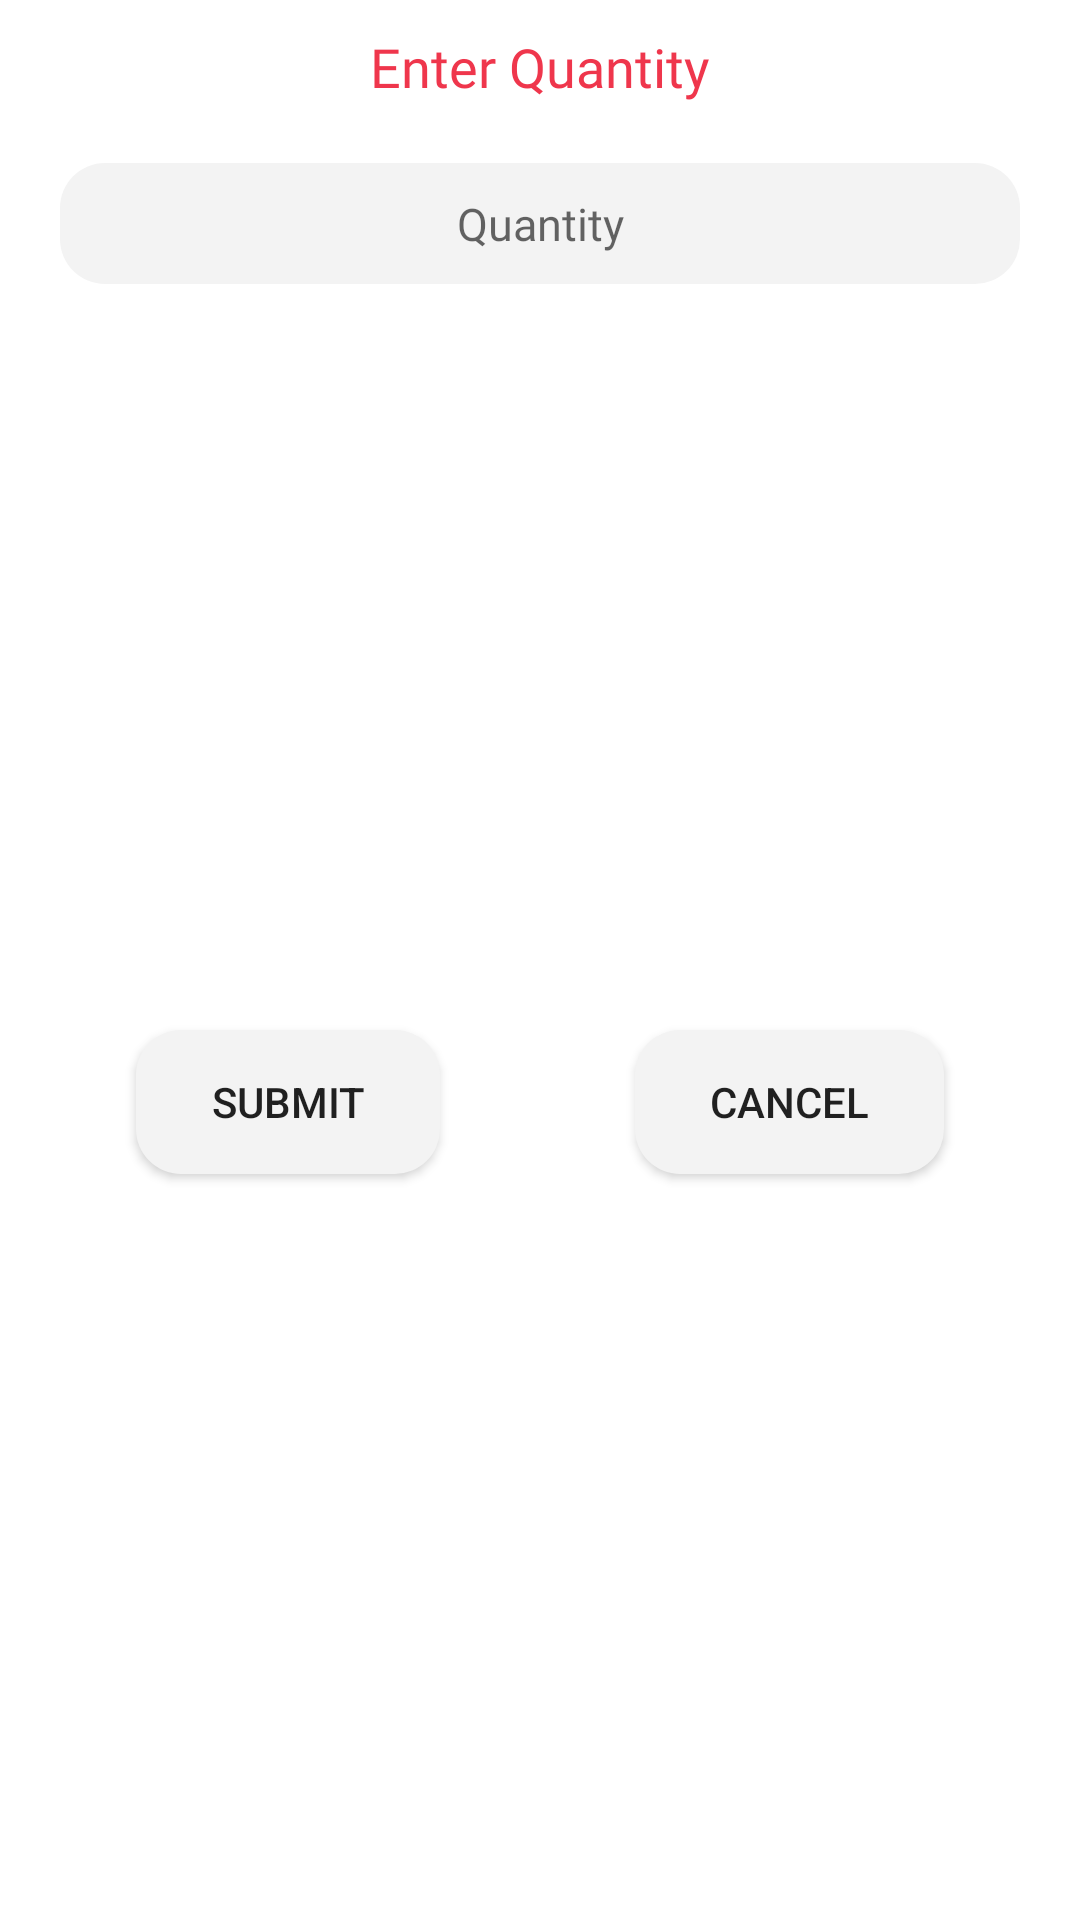

This screen was rendered from an Android layout file. Write that file and the resources it references.
<!-- AndroidManifest.xml: application theme Theme.SelfHelpGroupAndroidApp -->
<!-- res/layout/popup.xml -->
<?xml version="1.0" encoding="utf-8"?>
<androidx.constraintlayout.widget.ConstraintLayout xmlns:android="http://schemas.android.com/apk/res/android"
    android:layout_width="match_parent"
    android:layout_height="match_parent"
    xmlns:app="http://schemas.android.com/apk/res-auto">

    <TextView
        android:id="@+id/text"
        android:layout_width="match_parent"
        android:layout_height="wrap_content"
        android:text="Enter Quantity"
        app:layout_constraintStart_toStartOf="parent"
        app:layout_constraintEnd_toEndOf="parent"
        app:layout_constraintTop_toTopOf="parent"
        android:textAlignment="center"
        android:layout_margin="10dp"
        android:fontFamily="@font/segoeui"
        android:textSize="18dp"
        android:textColor="@color/theme"/>

    <EditText
        android:layout_width="match_parent"
        android:layout_height="wrap_content"
        android:background="@drawable/box2"
        app:layout_constraintTop_toBottomOf="@id/text"
        android:hint="Quantity"
        android:inputType="number"
        android:maxLines="1"
        android:textAlignment="center"
        android:backgroundTint="@color/background"
        android:padding="10dp"
        android:textSize="15dp"
        android:fontFamily="@font/poppins"
        android:layout_margin="20dp"
        android:id="@+id/bidQuantity"/>

    <Button
        android:id="@+id/bidSubmit"
        android:layout_width="wrap_content"
        android:layout_height="wrap_content"
        android:text="submit"
        app:layout_constraintTop_toBottomOf="@id/bidQuantity"
        app:layout_constraintStart_toStartOf="parent"
        app:layout_constraintEnd_toStartOf="@id/bidCancel"
        app:layout_constraintBottom_toBottomOf="parent"
        android:background="@drawable/box"
        android:paddingStart="25dp"
        android:paddingEnd="25dp"
        android:layout_margin="20dp"/>
    <Button
        android:id="@+id/bidCancel"
        android:layout_width="wrap_content"
        android:layout_height="wrap_content"
        android:text="cancel"
        app:layout_constraintStart_toEndOf="@id/bidSubmit"
        app:layout_constraintTop_toBottomOf="@id/bidQuantity"
        app:layout_constraintEnd_toEndOf="parent"
        android:background="@drawable/box"
        android:paddingStart="25dp"
        app:layout_constraintBottom_toBottomOf="parent"
        android:paddingEnd="25dp"
        android:layout_margin="20dp"/>


</androidx.constraintlayout.widget.ConstraintLayout>
<!-- resources referenced by this layout -->
<resources>
  <color name="background">#F3F3F3</color>
  <color name="theme">#EF364C</color>
  <!-- drawable box (drawable) -->
  <?xml version="1.0" encoding="utf-8"?>
  <shape xmlns:android="http://schemas.android.com/apk/res/android"
      android:shape="rectangle">
      <solid android:color="@color/background"/>
      <corners android:bottomRightRadius="15dp"
          android:bottomLeftRadius="15dp"
          android:topRightRadius="15dp"
          android:topLeftRadius="15dp"
          />
  </shape>
  <!-- drawable box2 (drawable) -->
  <?xml version="1.0" encoding="utf-8"?>
  <shape xmlns:android="http://schemas.android.com/apk/res/android"
      android:shape="rectangle">
      <solid android:color="@color/white"/>
      <corners android:bottomRightRadius="15dp"
          android:bottomLeftRadius="15dp"
          android:topRightRadius="15dp"
          android:topLeftRadius="15dp"/>
  </shape>
  <style name="Theme.SelfHelpGroupAndroidApp" parent="Theme.MaterialComponents.DayNight.NoActionBar">
          
          <item name="colorPrimary">@color/theme</item>
          <item name="colorPrimaryVariant">@color/theme</item>
          <item name="colorOnPrimary">@color/white</item>
          
          <item name="colorSecondary">@color/teal_200</item>
          <item name="colorSecondaryVariant">@color/teal_700</item>
          <item name="colorOnSecondary">@color/white</item>
          
          <item name="android:statusBarColor" tools:targetApi="l">?attr/colorPrimaryVariant</item>
          
      </style>
  <color name="white">#FFFFFFFF</color>
  <color name="teal_200">#FF03DAC5</color>
  <color name="teal_700">#FF018786</color>
</resources>
